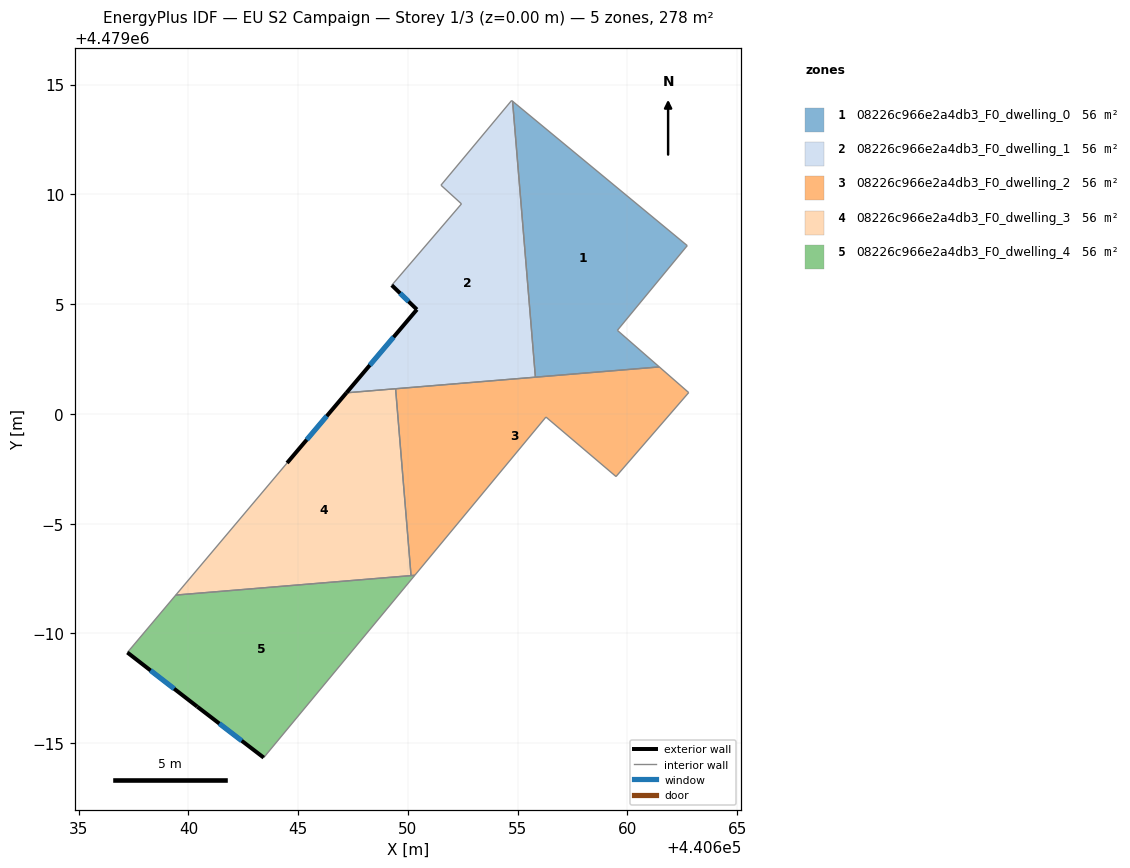
=== STOREY PLAN SPEC (per zone: floor XY polygon, exterior-wall plan segments, windows/doors) ===
zone 1: 08226c966e2a4db3_F0_dwelling_0  (55.6 m²)
  floor: (440662.72, 4479007.67) (440659.54, 4479003.81) (440661.45, 4479002.14) (440655.80, 4479001.67) (440654.76, 4479014.24)
  interior walls: 5
zone 2: 08226c966e2a4db3_F0_dwelling_1  (55.6 m²)
  floor: (440654.76, 4479014.24) (440655.80, 4479001.67) (440647.20, 4479000.96) (440650.41, 4479004.75) (440649.26, 4479005.86) (440649.30, 4479005.91) (440652.44, 4479009.57) (440651.50, 4479010.42) (440654.72, 4479014.28)
  exterior wall: (440650.41, 4479004.75) – (440647.20, 4479000.96)  [5.0 m]
    window: (440649.34, 4479003.50) – (440648.26, 4479002.22)  [1.7 m²]
  exterior wall: (440649.26, 4479005.86) – (440650.41, 4479004.75)  [1.6 m]
    window: (440649.64, 4479005.50) – (440650.03, 4479005.12)  [0.5 m²]
  interior walls: 8
zone 3: 08226c966e2a4db3_F0_dwelling_2  (55.6 m²)
  floor: (440662.79, 4479000.97) (440659.48, 4478997.15) (440656.28, 4478999.86) (440650.31, 4478992.65) (440650.14, 4478992.63) (440649.43, 4479001.15) (440661.45, 4479002.14)
  interior walls: 8
zone 4: 08226c966e2a4db3_F0_dwelling_3  (55.6 m²)
  floor: (440649.43, 4479001.15) (440650.14, 4478992.63) (440639.42, 4478991.75) (440644.49, 4478997.76) (440647.20, 4479000.96)
  exterior wall: (440647.20, 4479000.96) – (440644.49, 4478997.76)  [4.2 m]
    window: (440646.30, 4478999.90) – (440645.39, 4478998.82)  [1.4 m²]
  interior walls: 4
zone 5: 08226c966e2a4db3_F0_dwelling_4  (55.6 m²)
  floor: (440650.31, 4478992.65) (440643.43, 4478984.34) (440640.40, 4478986.66) (440637.22, 4478989.13) (440639.42, 4478991.75)
  exterior wall: (440640.40, 4478986.66) – (440643.43, 4478984.34)  [3.8 m]
    window: (440641.40, 4478985.89) – (440642.42, 4478985.11)  [1.3 m²]
  exterior wall: (440637.22, 4478989.13) – (440640.40, 4478986.66)  [4.0 m]
    window: (440638.27, 4478988.31) – (440639.35, 4478987.48)  [1.4 m²]
  interior walls: 4

=== DERIVED (storey summary) ===
Building: EU S2 Campaign
Storey: 1 of 3  (floor level z = 0.00 m)
Storey gross floor area: 277.8 m²
Zones on this storey: 5
  - 08226c966e2a4db3_F0_dwelling_0: floor 55.6 m²
  - 08226c966e2a4db3_F0_dwelling_1: floor 55.6 m²; exterior wall 6.6 m (19.7 m²); 2 window(s) 2.2 m²; WWR 11.4%
  - 08226c966e2a4db3_F0_dwelling_2: floor 55.6 m²
  - 08226c966e2a4db3_F0_dwelling_3: floor 55.6 m²; exterior wall 4.2 m (12.6 m²); 1 window(s) 1.4 m²; WWR 11.4%
  - 08226c966e2a4db3_F0_dwelling_4: floor 55.6 m²; exterior wall 7.8 m (23.5 m²); 2 window(s) 2.7 m²; WWR 11.4%
Zone adjacency (shared interzone walls):
  - 08226c966e2a4db3_F0_dwelling_0 ↔ 08226c966e2a4db3_F0_dwelling_1
  - 08226c966e2a4db3_F0_dwelling_0 ↔ 08226c966e2a4db3_F0_dwelling_2
  - 08226c966e2a4db3_F0_dwelling_1 ↔ 08226c966e2a4db3_F0_dwelling_2
  - 08226c966e2a4db3_F0_dwelling_1 ↔ 08226c966e2a4db3_F0_dwelling_3
  - 08226c966e2a4db3_F0_dwelling_2 ↔ 08226c966e2a4db3_F0_dwelling_3
  - 08226c966e2a4db3_F0_dwelling_2 ↔ 08226c966e2a4db3_F0_dwelling_4
  - 08226c966e2a4db3_F0_dwelling_3 ↔ 08226c966e2a4db3_F0_dwelling_4